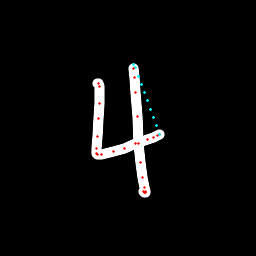

The table this chart was drawn from, first rows:
x, y, hover, eod
97.64, 83.94, 0.0, 0.0
98.27, 83.88, 0.0, 0.0
99.25, 86.76, 0.0, 0.0
99.85, 103.7, 0.0, 0.0
98.64, 119, 0.0, 0.0
97.84, 136.4, 0.0, 0.0
96.95, 148.9, 0.0, 0.0
96.18, 153.4, 0.0, 0.0
97.53, 154.6, 0.0, 0.0
101.5, 154.3, 0.0, 0.0
113.8, 151.4, 0.0, 0.0
124.4, 148.1, 0.0, 0.0
135.7, 143.6, 0.0, 0.0
147.5, 139.2, 0.0, 0.0
153.5, 137.3, 0.0, 0.0
157.6, 135.9, 0.0, 0.0
159.7, 134.7, 0.0, 0.0
159.9, 134.6, 0.0, 0.0
159.6, 134.2, 1.0, 0.0
156.6, 125.8, 1.0, 0.0
153.6, 117.6, 1.0, 0.0
150.6, 109.3, 1.0, 0.0
147.6, 101, 1.0, 0.0
144.7, 92.7, 1.0, 0.0
141.7, 84.4, 1.0, 0.0
138.7, 76.11, 1.0, 0.0
135.7, 67.82, 1.0, 0.0
133.7, 64.16, 1.0, 0.0
133.9, 68.71, 0.0, 0.0
134.8, 77.08, 0.0, 0.0
135.9, 92.72, 0.0, 0.0
137.1, 116.3, 0.0, 0.0
138.7, 143.1, 0.0, 0.0
140.6, 162.8, 0.0, 0.0
142.7, 177, 0.0, 0.0
145, 187.7, 0.0, 0.0
145.6, 191.7, 0.0, 0.0
145.7, 192.9, 0.0, 0.0
144.8, 192.9, 0.0, 0.0
143.2, 191.5, 0.0, 1.0
